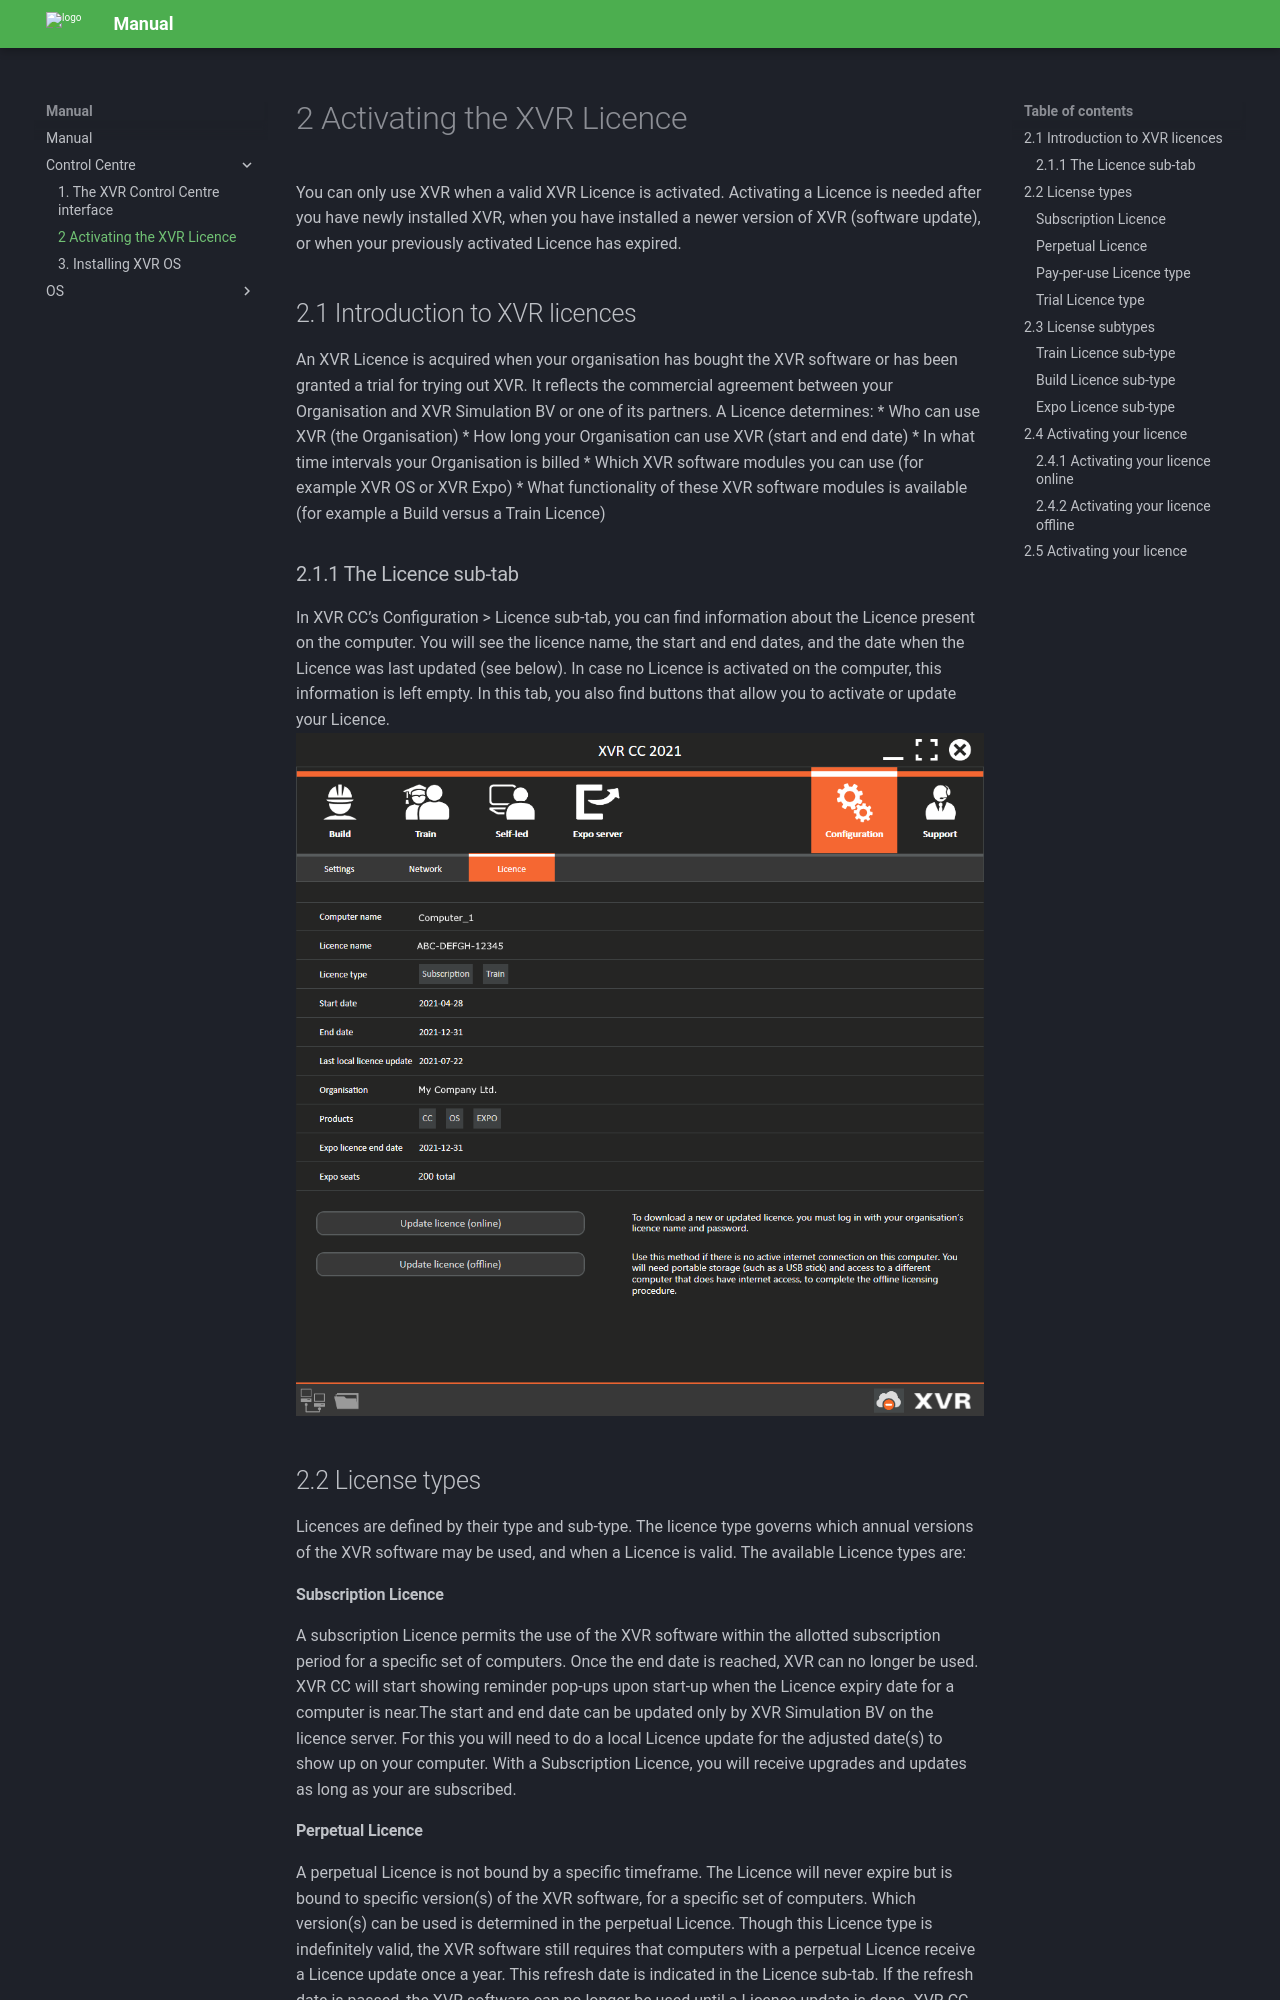

repository: haroldmug/Manual10 · page: Control Centre/2. Licensing/index.html · generator: mkdocs

# 2 Activating the XVR Licence

You can only use XVR when a valid XVR Licence is activated. Activating a Licence is needed after you have newly installed XVR, when you have installed a newer version of XVR (software update), or when your previously activated Licence has expired. 

## 2.1 Introduction to XVR licences
An XVR Licence is acquired when your organisation has bought the XVR software or has been granted a trial for trying out XVR. It reflects the commercial agreement between your Organisation and XVR Simulation BV or one of its partners. A Licence determines:
* Who can use XVR (the Organisation)
* How long your Organisation can use XVR (start and end date)
* In what time intervals your Organisation is billed
* Which XVR software modules you can use (for example XVR OS or XVR Expo)
* What functionality of these XVR software modules is available (for example a Build versus a Train Licence)

### 2.1.1 The Licence sub-tab 
In XVR CC’s Configuration > Licence sub-tab, you can find information about the Licence present on the computer. You will see the licence name, the start and end dates, and the date when the Licence was last updated (see below). In case no Licence is activated on the computer, this information is left empty. 
In this tab, you also find buttons that allow you to activate or update your Licence.
![CC 8 8 1 LicenseScreen](images/CC_8_8_1_LicenseScreen.png)
## 2.2 License types
Licences are defined by their type and sub-type. The licence type governs which annual versions of the XVR software may be used, and when a Licence is valid. The available Licence types are:
#### Subscription Licence
A subscription Licence permits the use of the XVR software within the allotted subscription period for a specific set of computers. Once the end date is reached, XVR can no longer be used. XVR CC will start showing reminder pop-ups upon start-up when the Licence expiry date for a computer is near.The start and end date can be updated only by XVR Simulation BV on the licence server. For this you will need to do a local Licence update for the adjusted date(s) to show up on your computer.
With a Subscription Licence, you will receive upgrades and updates as long as your are subscribed.
